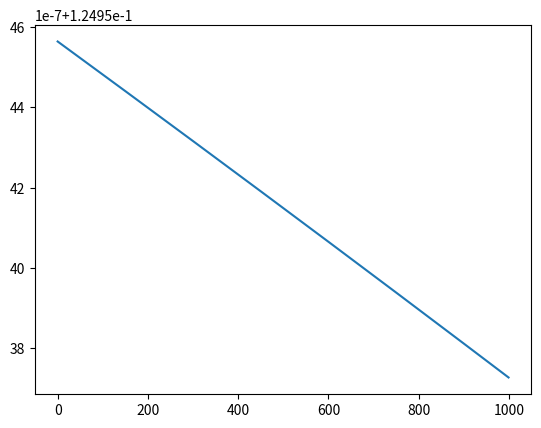

The matplotlib source for this figure:
# -*- coding: utf-8 -*-

import numpy as np
import matplotlib.pyplot as plt

plt.figure(1)

# define activation function
def Phi(x): 
    t = np.copy(x)
    t[0] = np.tanh(x[0])
    t[1] = np.tanh(x[1]) # take tanh(x) to each entry
    return t

# define gradient of the activation function
def PhiPrime(x): 
    t = np.copy(x)
    t[0] = 1-np.square(np.tanh(x[0]))
    t[1] = 1-np.square(np.tanh(x[1]))
    return t

# Start of Algorithm
def TrainingAlgorithm(l, a, x, y, MaxIter): 
    # initialize weight array by w_init
    w_init = 5.
    w = np.full(l, w_init)
    
    # initialize l by 2 matrices u, h, g
    u = np.zeros((l, 2))
    h = np.zeros((l, 2))
    g = np.zeros((l, 2))
    m = 2 # number of training set
        
    # nvm, just for the cost function plot -1
    cost = np.zeros(MaxIter)
    
    for iter in range(0, MaxIter):
        
        ## for debugging, printing h and g after completing first iteration
        if iter==1:
            print("**Value of arrays after first iteration**")
            print("u=", u)
            print("w=", w)
            print("h=", h)
            print("g=", g)
            np.savetxt("ps2-1b-h.csv", h, delimiter=",")
            np.savetxt("ps2-1b-g.csv", g, delimiter=",")

        
        # beginning of forward propagation
        for k in range(0, l):
            if k==0:
                u[k] = np.multiply(x, w[k])
                h[k] = Phi(u[k])
                continue
            u[k] = np.multiply(h[k-1], w[k])
            h[k] = Phi(u[k])            
                
        # nvm, just for the cost function plot -2
        cost[iter] = np.square(np.linalg.norm(y-h[l-1]))/(2*m)
        
        # beginning of backpropagation
        g[l-1] = np.multiply(PhiPrime(u[l-1]), h[l-1]-y)/m # np.multiply() does element-wise multiplication
        for k in range(l-2, -1, -1):
            g[k] = np.multiply(PhiPrime(u[k]), g[k+1])*w[k+1]
            
        # beginning of gradient descent
        for k in range(0, l):
            w[k] = w[k]-a*np.dot(h[k-1], g[k])
    
    # nvm, just for the cost function plot-3
    plt.plot(np.arange(0, MaxIter), cost)
    plt.show()
    print("Final cost function: cost[MaxIter-1]=", cost[MaxIter-1]) # for printing final cost. this being zero means training is successful.
    print("Outcome of output layer after training: h[l-1]=", h[l-1]) ## debug: print final layer output##
    return w # return weight array

# define training algorithm parameters
l = 100 # number of layers
a = 0.1 # learning rate of gradient descent
MaxIter = 1000 # number of forward & backpropagation iterations

# training dataset x and y
x = np.array([-0.5, 0.5])
y = np.array([-0.5, 0.5])

# run algorithm
w = TrainingAlgorithm(l, a, x, y, MaxIter)
print("**Training Results**")
print("Weight of each Layer: w=", w)
